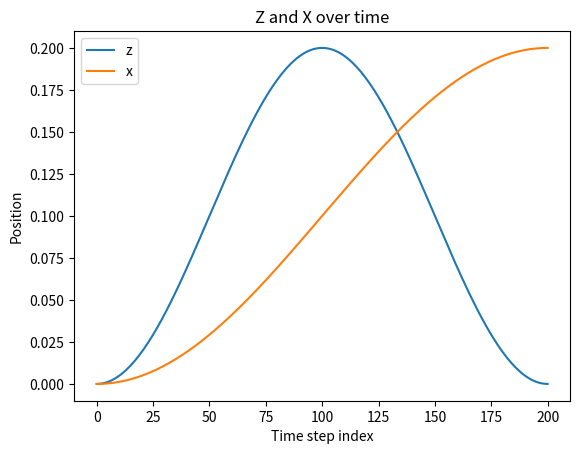
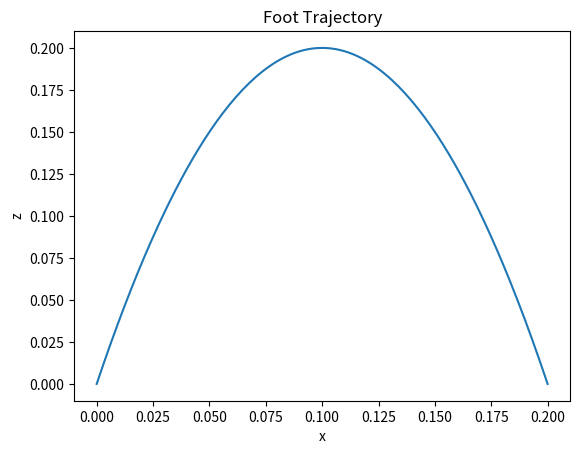
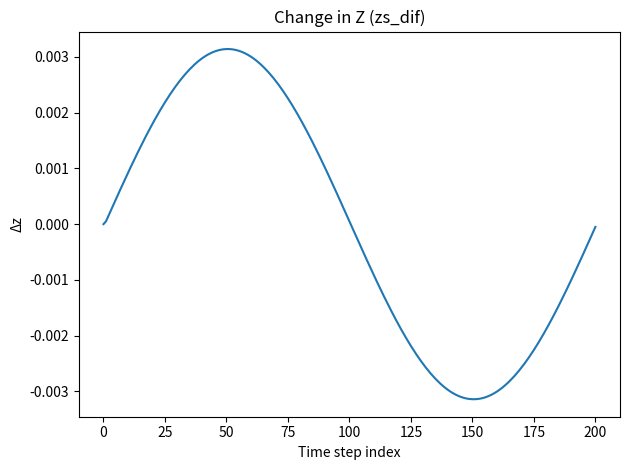

The matplotlib source for these figures, in order:
import numpy as np
import matplotlib.pyplot as plt



# Parameters
step_length = 0.1
step_time = 2
step_height = 0.2



# Time array from 0 to 2 with step of 0.01
t_values = np.arange(0, 2.01, 0.01)



# Initialize arrays
xs = np.zeros_like(t_values)
zs = np.zeros_like(t_values)
zs_dif = np.zeros_like(t_values)
buff = 0



# Compute xs, zs, zs_dif
for ind, t in enumerate(t_values):
    xs[ind] = (-step_length * np.cos(np.pi * t / step_time)) + step_length
    zs[ind] = 0.5 * step_height * (1 - np.cos(2 * np.pi * t / step_time))
    zs_dif[ind] = zs[ind] - buff
    buff = zs[ind]



# Plotting z and x
plt.figure()
plt.plot(zs, label='z')
plt.plot(xs, label='x')
plt.legend()
plt.title('Z and X over time')
plt.xlabel('Time step index')
plt.ylabel('Position')



# Plotting x vs z
plt.figure()
plt.plot(xs, zs)
plt.xlabel('x')
plt.ylabel('z')
plt.title('Foot Trajectory')



# Plotting zs_dif
plt.figure()
plt.plot(zs_dif)
plt.title('Change in Z (zs_dif)')
plt.xlabel('Time step index')
plt.ylabel('Δz')



plt.tight_layout()
plt.show()